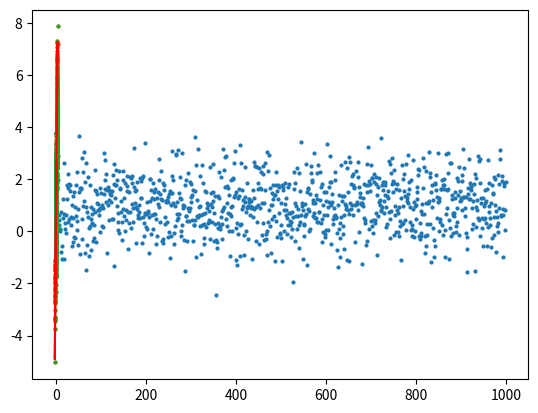

Source code (Python):
import matplotlib.pyplot as plt
import numpy as np

# Random variable X = N(1, 1)
x = np.random.normal(loc=1.0, scale=1.0, size=1000)
plt.scatter(range(len(x)), x, s=4)
plt.show()

# Expectation
print('E[X] =', x.mean(), '(python)')
print('E[X] =', x.sum() / len(x), '(formula)')
print()

# Variance
print('Var[X] = ', x.var(), '(python)')
print('Var[X] = ', np.mean(x * x) - np.power(x.mean(), 2), '(formula)')
print('Var[X] = ', np.sum(np.power(x - x.mean(), 2)) / (len(x) - 1), '(sample)')
print()

# Standard deviation
print('Std[X] = ', x.std(), '(python)')
print('Std[X] = ', np.sqrt(np.mean(x * x) - np.power(x.mean(), 2)), '(formula)')
print('Std[X] = ', np.sqrt(np.sum(np.power(x - x.mean(), 2)) / (len(x) - 1)), '(sample)')
print()

# Random variable Y = 2 * X + eps
y = 2 * x + np.random.normal(loc=0.0, scale=0.5, size=1000)
plt.scatter(x, y, s=4)
plt.show()

# Covariance
print('Cov[X, Y] = ', np.mean(x * y) - x.mean() * y.mean())
print('Corr[X, Y] = ', (np.mean(x * y) - x.mean() * y.mean()) / (x.std() * y.std()))
print()

# Linear Regression
p = np.polyfit(x, y, deg=1)
y_hat = p[0] * x + p[1]

plt.scatter(x, y, s=4)
plt.plot(x, y_hat, c='red')
plt.show()

# Coefficient of determination
r2 = np.sum(np.power(y_hat - y.mean(), 2)) / np.sum(np.power(y - y.mean(), 2))
print('Coefficient of determination', r2)
print()

# Covariance matrix
print('Covariance matrix = \n', np.cov(x, y))
